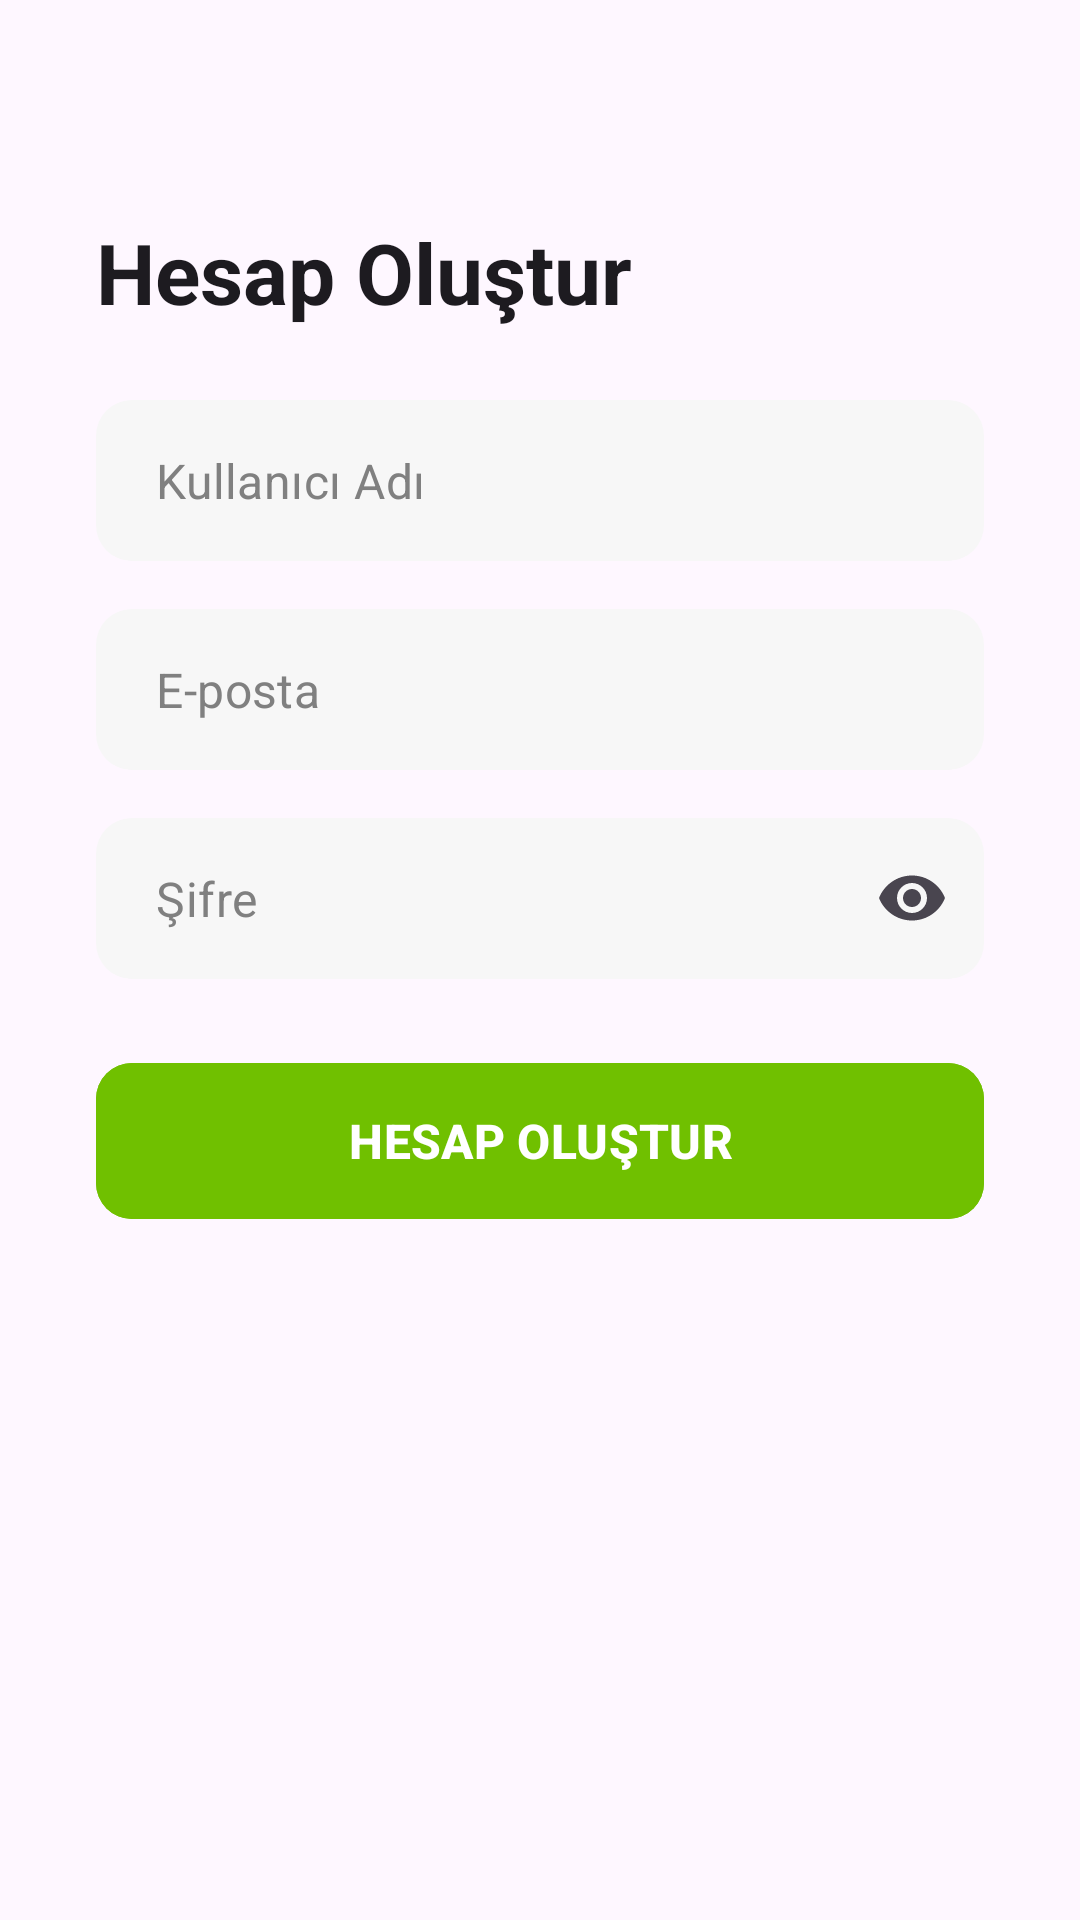

Android layout source for this screen:
<!-- AndroidManifest.xml: application theme Theme.SmartLang -->
<!-- res/layout/fragment_sign_up.xml -->
<?xml version="1.0" encoding="utf-8"?>
<ScrollView xmlns:android="http://schemas.android.com/apk/res/android"
    xmlns:app="http://schemas.android.com/apk/res-auto"
    xmlns:tools="http://schemas.android.com/tools"
    android:layout_width="match_parent"
    android:layout_height="match_parent"
    android:background="?android:attr/colorBackground"
    android:fillViewport="true"
    tools:context=".presentation.ui.auth.SignUpFragment">

    <androidx.constraintlayout.widget.ConstraintLayout
        android:layout_width="match_parent"
        android:layout_height="wrap_content"
        android:padding="32dp">

        <TextView
            android:id="@+id/tv_title_signup"
            android:layout_width="wrap_content"
            android:layout_height="wrap_content"
            android:layout_marginTop="40dp"
            android:text="Hesap Oluştur"
            android:textColor="?android:attr/textColorPrimary"
            android:textSize="28sp"
            android:textStyle="bold"
            app:layout_constraintStart_toStartOf="parent"
            app:layout_constraintTop_toTopOf="parent" />

        <com.google.android.material.textfield.TextInputLayout
            android:id="@+id/til_username_signup"
            style="@style/Widget.MaterialComponents.TextInputLayout.OutlinedBox.Dense"
            android:layout_width="0dp"
            android:layout_height="wrap_content"
            android:layout_marginTop="24dp"
            app:boxStrokeWidth="0dp"
            app:boxStrokeWidthFocused="0dp"
            app:hintEnabled="false"
            app:layout_constraintEnd_toEndOf="parent"
            app:layout_constraintStart_toStartOf="parent"
            app:layout_constraintTop_toBottomOf="@id/tv_title_signup">

            <com.google.android.material.textfield.TextInputEditText
                android:id="@+id/et_username_signup"
                android:layout_width="match_parent"
                android:layout_height="wrap_content"
                android:background="@drawable/bg_input_field"
                android:textColor="@color/input_text_color_dynamic"
                android:textColorHint="@color/input_hint_color_dynamic"
                android:hint="Kullanıcı Adı"
                android:inputType="text"
                android:paddingStart="20dp"
                android:paddingTop="16dp"
                android:paddingEnd="20dp"
                android:paddingBottom="16dp" />

        </com.google.android.material.textfield.TextInputLayout>

        <com.google.android.material.textfield.TextInputLayout
            android:id="@+id/til_email_signup"
            style="@style/Widget.MaterialComponents.TextInputLayout.OutlinedBox.Dense"
            android:layout_width="0dp"
            android:layout_height="wrap_content"
            android:layout_marginTop="16dp"
            app:boxStrokeWidth="0dp"
            app:boxStrokeWidthFocused="0dp"
            app:hintEnabled="false"
            app:layout_constraintEnd_toEndOf="parent"
            app:layout_constraintStart_toStartOf="parent"
            app:layout_constraintTop_toBottomOf="@id/til_username_signup">

            <com.google.android.material.textfield.TextInputEditText
                android:id="@+id/et_email_signup"
                android:layout_width="match_parent"
                android:layout_height="wrap_content"
                android:background="@drawable/bg_input_field"
                android:textColor="@color/input_text_color_dynamic"
                android:textColorHint="@color/input_hint_color_dynamic"
                android:hint="E-posta"
                android:inputType="textEmailAddress"
                android:paddingStart="20dp"
                android:paddingTop="16dp"
                android:paddingEnd="20dp"
                android:paddingBottom="16dp" />

        </com.google.android.material.textfield.TextInputLayout>

        <com.google.android.material.textfield.TextInputLayout
            android:id="@+id/til_password_signup"
            style="@style/Widget.MaterialComponents.TextInputLayout.OutlinedBox.Dense"
            android:layout_width="0dp"
            android:layout_height="wrap_content"
            android:layout_marginTop="16dp"
            app:boxStrokeWidth="0dp"
            app:boxStrokeWidthFocused="0dp"
            app:hintEnabled="false"
            app:layout_constraintEnd_toEndOf="parent"
            app:layout_constraintStart_toStartOf="parent"
            app:layout_constraintTop_toBottomOf="@id/til_email_signup"
            app:passwordToggleEnabled="true"
            app:passwordToggleTint="?android:attr/textColorSecondary">

            <com.google.android.material.textfield.TextInputEditText
                android:id="@+id/et_password_signup"
                android:layout_width="match_parent"
                android:layout_height="wrap_content"
                android:background="@drawable/bg_input_field"
                android:textColor="@color/input_text_color_dynamic"
                android:textColorHint="@color/input_hint_color_dynamic"
                android:hint="Şifre"
                android:inputType="textPassword"
                android:paddingStart="20dp"
                android:paddingTop="16dp"
                android:paddingEnd="20dp"
                android:paddingBottom="16dp" />

        </com.google.android.material.textfield.TextInputLayout>

        <com.google.android.material.button.MaterialButton
            android:id="@+id/btn_sign_up"
            android:layout_width="0dp"
            android:layout_height="60dp"
            android:layout_marginTop="24dp"
            android:backgroundTint="@color/button_green"
            android:text="HESAP OLUŞTUR"
            android:textColor="@color/white"
            android:textSize="16sp"
            android:textStyle="bold"
            app:cornerRadius="12dp"
            app:layout_constraintEnd_toEndOf="parent"
            app:layout_constraintStart_toStartOf="parent"
            app:layout_constraintTop_toBottomOf="@id/til_password_signup" />

    </androidx.constraintlayout.widget.ConstraintLayout>
</ScrollView>
<!-- resources referenced by this layout -->
<resources>
  <color name="button_green">#70C000</color>
  <color name="input_hint_color_dynamic">#808080</color>
  <color name="input_text_color_dynamic">#000000</color>
  <color name="white">#FFFFFFFF</color>
  <!-- drawable bg_input_field (drawable) -->
  <?xml version="1.0" encoding="utf-8"?>
  <shape xmlns:android="http://schemas.android.com/apk/res/android"
      android:shape="rectangle">
  
      <solid android:color="@color/input_field_background_dynamic" />
  
      <corners android:radius="12dp" />
  </shape>
  <style name="Theme.SmartLang" parent="Base.Theme.SmartLang" />
  <color name="input_field_background_dynamic">#F7F7F7</color>
  <style name="Base.Theme.SmartLang" parent="Theme.Material3.DayNight.NoActionBar">
      </style>
</resources>
